Run: headless pygame with SDL's dummy video driver; simulated clock (each Clock.tick advances the game by its frame time, no real sleeping); random seed 0; keys injected as events and as key.get_pressed() state; no mouse input.
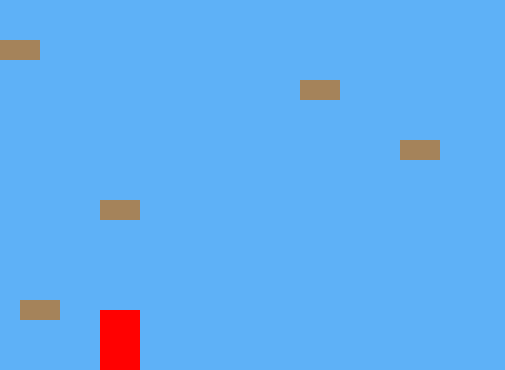
Frame 1 of 4 · flips 1–60 · no input
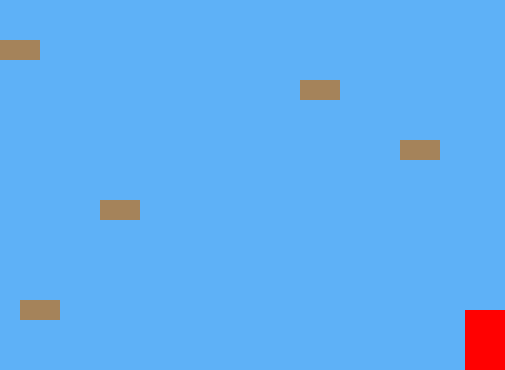
Frame 2 of 4 · flips 61–180 · tapped SPACE, RETURN · held RIGHT (→), D
Frame 3 of 4 · flips 181–300 · held DOWN (↓), S · screen unchanged from frame 2, image omitted
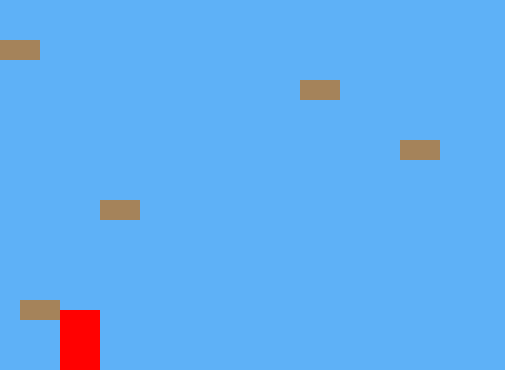
Frame 4 of 4 · flips 301–420 · held LEFT (←), A, UP (↑), W

The pygame program that drew these frames:

'''
Created on Nov 2, 2021

@author: RadsammyT
'''
import pygame
import random

SCREEN_WIDTH = 505
SCREEN_HEIGHT = 370

PLAYER_COLOR = (255, 0, 0)
SKY_COLOR = (94, 177, 247)

class Player(pygame.sprite.Sprite):
    def __init__(self):
        super().__init__()
        width = 40
        height = 60
        self.image = pygame.Surface([width, height])
        self.image.fill((255, 1, 1))
        
        self.rect = self.image.get_rect()
        
        self.vx = 0
        self.vy = 0
        
        self.level = None
        
    def draw(self):
        self.image.fill((255, 1, 1))
    
    def update(self):
        self.calc_grav()
        
        self.rect.x += self.vx
        collisions = pygame.sprite.spritecollide(self, self.level.platform_list, False)
        for collision in collisions:
            if self.vx > 0:
                self.rect.right = collision.rect.left
            elif self.vx < 0:
                self.rect.left = collision.rect.right
        
        self.rect.y += self.vy
        collisions = pygame.sprite.spritecollide(self, self.level.platform_list, False)
        for collision in collisions:
            if self.vy > 0 and self.rect.bottom >= collision.rect.top:
                self.rect.bottom = collision.rect.top
            if self.vy < 0 and self.rect.top <= collision.rect.bottom:
                self.rect.top = collision.rect.bottom
                
            self.vy = 0
            
    def calc_grav(self):
        if self.vy == 0:
            self.vy = 1
        else:
            self.vy += .35
            
        if self.rect.y >= SCREEN_HEIGHT - self.rect.height and self.vy >= 0:
            self.vy = 0
            self.rect.y = SCREEN_HEIGHT - self.rect.height
    
    def jump(self):
        self.rect.y += 2
        platform_hit_list = pygame.sprite.spritecollide(self, self.level.platform_list, False)
        self.rect.y -= 2
 
        # If it is ok to jump, set our speed upwards
        if len(platform_hit_list) > 0 or self.rect.bottom >= SCREEN_HEIGHT:
            self.vy = -10
            
    def left(self):
        self.vx = -6
    
    def right(self):
        self.vx = 6
    
    def stop(self):
        self.vx = 0

class Platform(pygame.sprite.Sprite):
    def __init__(self, width, height):
        super().__init__()
        self.image = pygame.Surface([width, height])
        self.image.fill((165, 131, 90))
        self.rect = self.image.get_rect()
        
    def draw(self):
        self.image.fill((165, 131, 90))
        self.rect = self.image.get_rect()
        
class Level():
    def __init__(self, player):
        self.platform_list = pygame.sprite.Group()
        self.enemy_list = pygame.sprite.Group()
        self.player = player
        
        self.world_shift = 0
    
    def update(self):
        self.platform_list.update()
        self.enemy_list.update()
        
    def draw(self, screen):
        screen.fill(SKY_COLOR)
        self.platform_list.draw(screen)
    
    def shift(self, dy):
        self.world_shift += dy
        for platform in self.platform_list:
            platform.rect.y += dy
            
class Level_01(Level):
    """ Definition for level 1. """
 
    def __init__(self, player):
        """ Create level 1. """
 
        # Call the parent constructor
        Level.__init__(self, player)
 
        self.level_limit = -1000
 
        # Array with width, height, x, and y of platform
        level = [
            [1000, 1, 0, 370],
            [40, 20, 20, 300],
            [40, 20, 100, 200],
            [40, 20, 400, 140],
            [40, 20, 300, 80],
            [40, 20, 0, 40],
            [40, 20, 0, -100],
            [40, 20, 350, -160],
            ]
            
 
        # Go through the array above and add platforms
        for platform in level:
            block = Platform(platform[0], platform[1])
            block.rect.x = platform[2]
            block.rect.y = platform[3]
            block.player = self.player
            self.platform_list.add(block)
 
 
# Create platforms for the level
class Level_02(Level):
    """ Definition for level 2. """
 
    def __init__(self, player):
        """ Create level 1. """
 
        # Call the parent constructor
        Level.__init__(self, player)
 
        self.level_limit = -1000
 
        # Array with type of platform, and x, y location of the platform.
        level = [
                # [210, 30, 450, 360],
                #  [210, 30, 850, 265],
                #  [210, 30, 1000, 328],
                #  [210, 30, 1120, 175],
                 ]
 
        # Go through the array above and add platforms
        for platform in level:
            block = Platform(platform[0], platform[1])
            block.rect.x = platform[2]
            block.rect.y = platform[3]
            block.player = self.player
            self.platform_list.add(block)
            
def main():
    pygame.init()

    size = [SCREEN_WIDTH, SCREEN_HEIGHT]
    screen = pygame.display.set_mode(size, pygame.RESIZABLE)
 
    pygame.display.set_caption("Side-scrolling Platformer")
 
    # Create the player
    player = Player()
 
    # Create all the levels
    level_list = []
    level_list.append(Level_01(player))
    level_list.append(Level_02(player))
 
    # Set the current level
    current_level_no = 0
    current_level = level_list[current_level_no]
 
    active_sprite_list = pygame.sprite.Group()
    player.level = current_level
 
    player.rect.x = 100
    player.rect.y = SCREEN_HEIGHT - player.rect.height
    active_sprite_list.add(player)
 
    # Loop until the user clicks the close button.
    done = False
 
    # Used to manage how fast the screen updates
    clock = pygame.time.Clock()
 
    # -------- Main Program Loop -----------
    while not done:
        for event in pygame.event.get():
            if event.type == pygame.QUIT:
                done = True
 
            if event.type == pygame.KEYDOWN:
                if event.key == pygame.K_LEFT:
                    player.left()
                if event.key == pygame.K_RIGHT:
                    player.right()
                if event.key == pygame.K_UP:
                    player.jump()
 
            if event.type == pygame.KEYUP:
                if event.key == pygame.K_LEFT and player.vx < 0:
                    player.stop()
                if event.key == pygame.K_RIGHT and player.vx > 0:
                    player.stop()
 
        # Update the player.
        active_sprite_list.update()
 
        # Update items in the level
        current_level.update()
        
        if player.rect.top <= 100:
            diff = player.rect.top - 100
            player.rect.top = 100
            current_level.shift(-diff)
 
        # If the player gets near the bottom side
        if player.rect.bottom > 370:
            diff = 0 - player.rect.bottom
            player.rect.bottom = 0
            current_level.shift(diff)

        if player.rect.left <= 0:
            player.rect.left = 0
        
        if player.rect.right >= 505:
            player.rect.right = 505
 
        # ALL CODE TO DRAW SHOULD GO BELOW THIS COMMENT
        current_level.draw(screen)
        active_sprite_list.draw(screen)
 
        # ALL CODE TO DRAW SHOULD GO ABOVE THIS COMMENT
 
        # Limit to 60 frames per second
        clock.tick(60)
 
        # Go ahead and update the screen with what we've drawn.
        pygame.display.flip()
 
    # Be IDLE friendly. If you forget this line, the program will 'hang'
    # on exit.
    pygame.quit()
 
if __name__ == "__main__":
    main()
